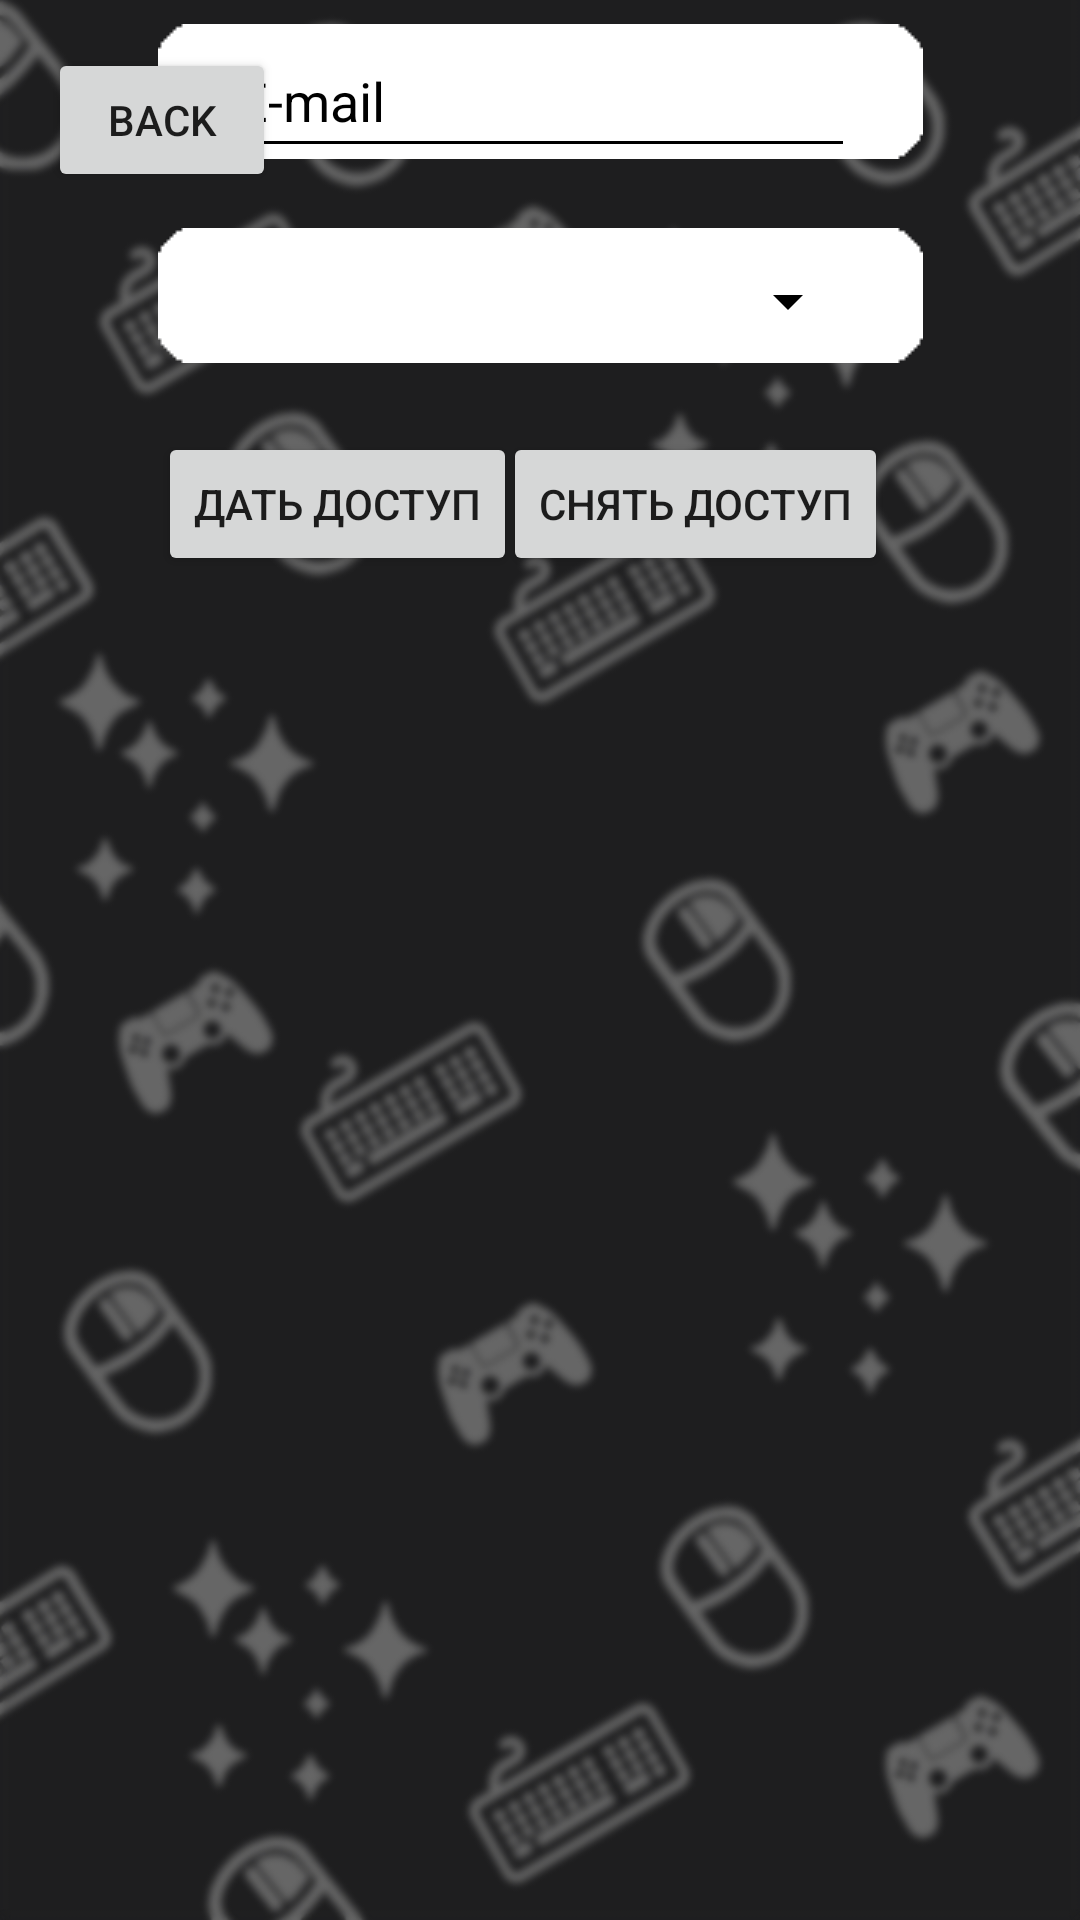

Android layout source for this screen:
<!-- AndroidManifest.xml: application theme AppTheme -->
<!-- res/layout/activity_admin_menu.xml -->
<?xml version="1.0" encoding="utf-8"?>
<androidx.constraintlayout.widget.ConstraintLayout xmlns:android="http://schemas.android.com/apk/res/android"
        xmlns:tools="http://schemas.android.com/tools"
        xmlns:app="http://schemas.android.com/apk/res-auto"
        android:id="@+id/main"
        android:layout_width="match_parent"
        android:layout_height="match_parent"
        tools:context=".AdminMenu"
        android:background="@drawable/icobg">

    <ImageView
            android:layout_width="wrap_content"
            android:layout_height="wrap_content"
            app:srcCompat="@drawable/polosa"
            android:id="@+id/imageView24"
            app:layout_constraintEnd_toEndOf="@+id/spinner"
            app:layout_constraintStart_toStartOf="@+id/spinner"
            app:layout_constraintBottom_toBottomOf="@+id/spinner"
            android:layout_marginBottom="3dp" />

    <ImageView
            android:layout_width="wrap_content"
            android:layout_height="wrap_content"
            app:srcCompat="@drawable/polosa"
            android:id="@+id/imageView15"
            app:layout_constraintEnd_toEndOf="@+id/email"
            app:layout_constraintStart_toStartOf="@+id/email"
            app:layout_constraintBottom_toBottomOf="@+id/email"
            android:layout_marginBottom="3dp" />

    <Button
            android:text="back"
            android:layout_width="76dp"
            android:layout_height="48dp"
            android:id="@+id/on"
            app:layout_constraintTop_toTopOf="parent"
            app:layout_constraintStart_toStartOf="parent"
            android:layout_marginTop="16dp"
            android:layout_marginStart="16dp"
            android:onClick="OnClickBack" />

    <EditText
            android:layout_width="wrap_content"
            android:layout_height="wrap_content"
            android:inputType="text"
            android:ems="10"
            android:id="@+id/email"
            app:layout_constraintBottom_toBottomOf="parent"
            app:layout_constraintStart_toStartOf="parent"
            android:layout_marginBottom="584dp"
            android:hint="E-mail"
            android:textColor="#000000"
            android:textColorHighlight="#000000"
            android:textColorHint="#000000"
            android:shadowColor="#000000"
            android:backgroundTint="#000000"
            android:minHeight="48dp"
            app:layout_constraintEnd_toEndOf="parent" />

    <Spinner
            android:layout_width="213dp"
            android:layout_height="47dp"
            android:id="@+id/spinner"
            app:layout_constraintBottom_toBottomOf="parent"
            android:layout_marginBottom="516dp"
            app:layout_constraintEnd_toEndOf="parent"
            app:layout_constraintStart_toStartOf="parent"
            app:layout_constraintHorizontal_bias="0.502"
            android:backgroundTint="#000000"
            android:foregroundTint="#FFFFFF" />

    <Button
            android:text="Снять доступ"
            android:layout_width="wrap_content"
            android:layout_height="wrap_content"
            android:id="@+id/button11"
            app:layout_constraintBottom_toBottomOf="parent"
            android:layout_marginBottom="448dp"
            app:layout_constraintEnd_toEndOf="parent"
            android:layout_marginEnd="64dp"
            android:onClick="OnClickRemoveAccept" />

    <Button
            android:text="Дать доступ"
            android:layout_width="wrap_content"
            android:layout_height="wrap_content"
            app:layout_constraintStart_toStartOf="parent"
            app:layout_constraintBottom_toBottomOf="parent"
            android:layout_marginStart="56dp"
            android:layout_marginBottom="448dp"
            android:id="@+id/GiveAccept"
            android:onClick="OnClickGiveAccept"
            app:layout_constraintEnd_toStartOf="@+id/button11"
            app:layout_constraintHorizontal_bias="0.433" />


</androidx.constraintlayout.widget.ConstraintLayout>
<!-- resources referenced by this layout -->
<resources>
  <!-- drawable icobg: png bitmap (drawable, 218708 bytes) -->
  <!-- drawable polosa: png bitmap (drawable, 335 bytes) -->
  <style name="AppTheme" parent="Theme.AppCompat.Light.NoActionBar">
          <item name="colorPrimary">@color/upcolor</item>
          <item name="colorPrimaryDark">@color/upcolordark</item>
          <item name="colorAccent">@color/upcolordark</item>
      </style>
  <color name="upcolor">#1974D2</color>
  <color name="upcolordark">#12467c</color>
</resources>
